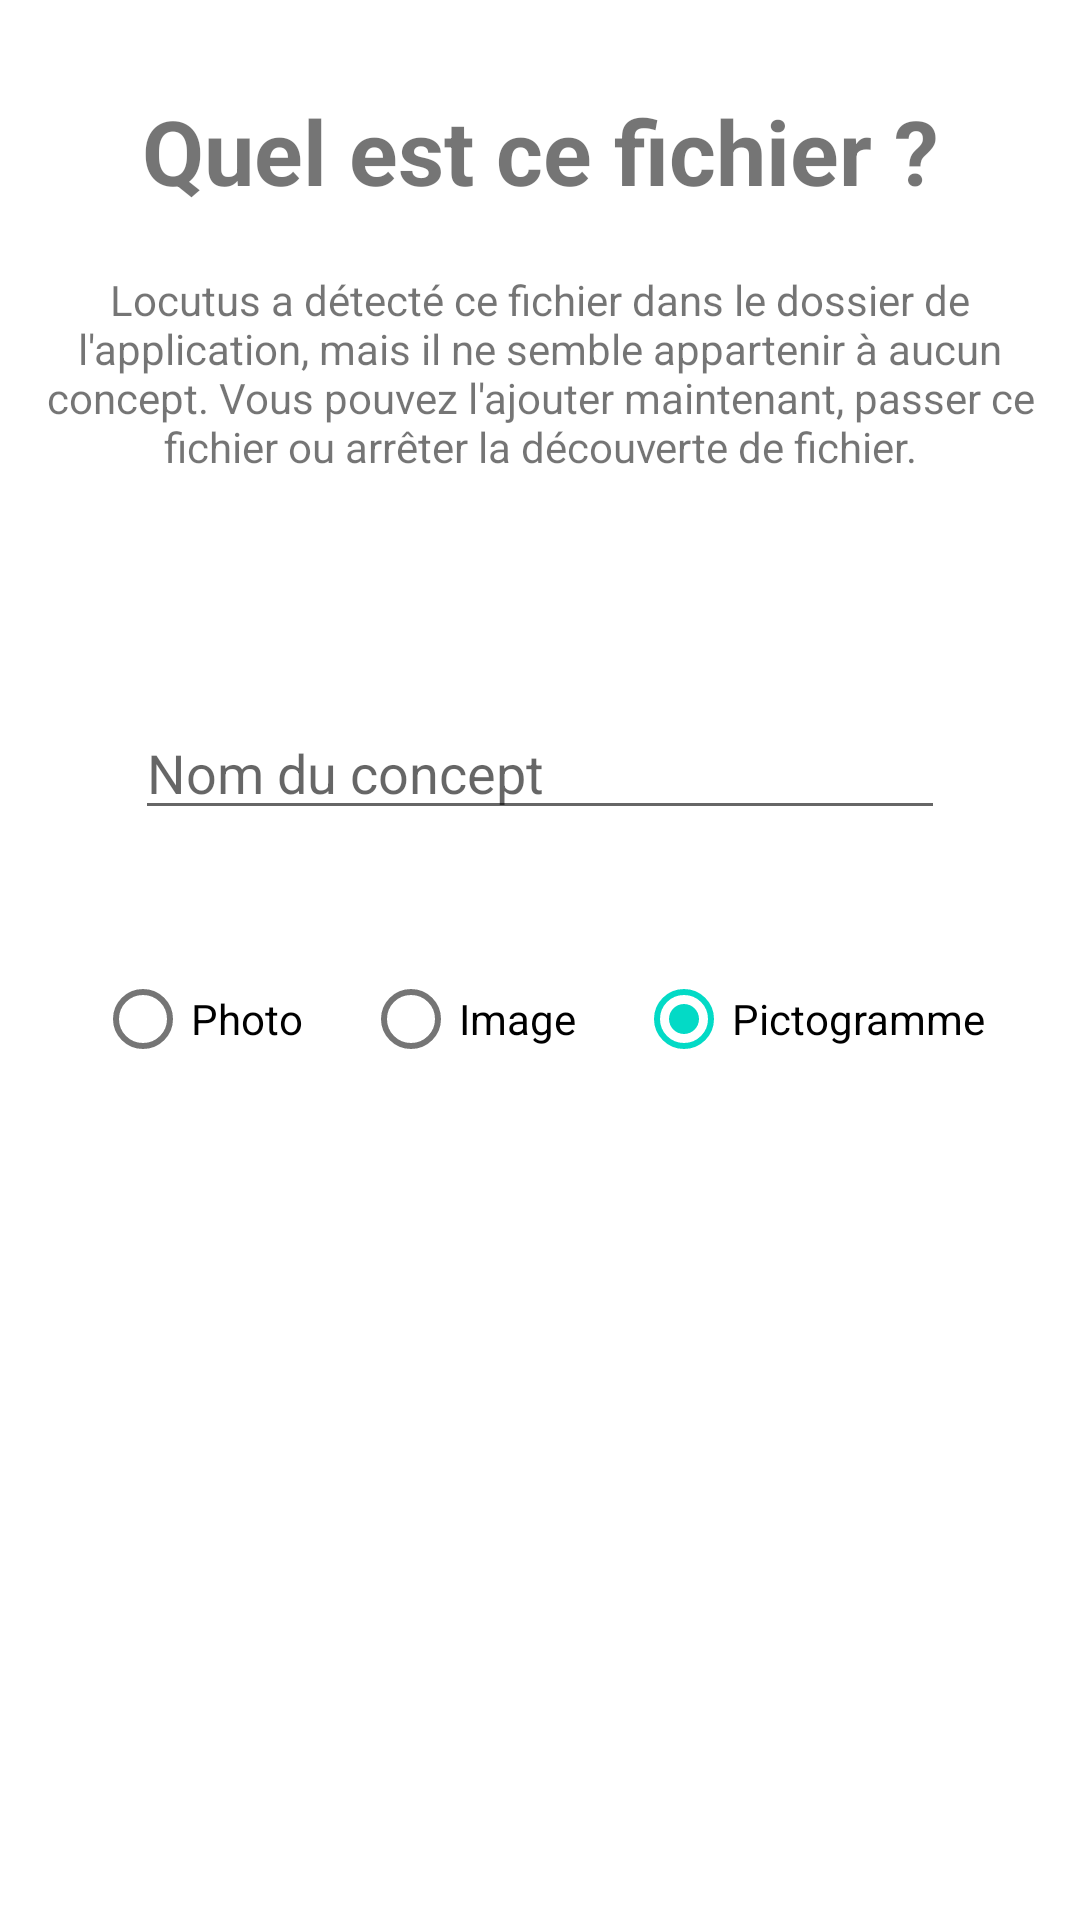

Android layout source for this screen:
<!-- AndroidManifest.xml: fallback theme Theme.MaterialComponents.DayNight.NoActionBar -->
<!-- res/layout/dialog_link_file.xml -->
<?xml version="1.0" encoding="utf-8"?>
<ScrollView xmlns:android="http://schemas.android.com/apk/res/android"
    android:layout_width="match_parent"
    android:layout_height="match_parent">

    <LinearLayout
        android:layout_width="match_parent"
        android:layout_height="match_parent"
        android:gravity="center"
        android:orientation="vertical"
        android:scrollbarAlwaysDrawVerticalTrack="true"
        android:scrollbars="vertical">


        <TextView
            android:layout_width="match_parent"
            android:layout_height="wrap_content"
            android:layout_marginTop="20dp"
            android:padding="10dp"
            android:text="@string/what_is_this"
            android:textAlignment="center"
            android:textSize="30sp"
            android:textStyle="bold" />

        <TextView
            android:layout_width="match_parent"
            android:layout_height="wrap_content"
            android:padding="10dp"
            android:text="@string/unknown_file_found_message"
            android:textAlignment="center" />

        <TextView
            android:id="@+id/dialog_link_file_filename_textview"
            android:layout_width="match_parent"
            android:layout_height="wrap_content"
            android:layout_margin="20dp"
            android:textAlignment="center"
            android:textSize="20sp"
            android:textStyle="bold" />

        <ImageView
            android:id="@+id/dialog_link_file_imageview"
            android:layout_width="wrap_content"
            android:layout_height="wrap_content" />

        <LinearLayout
            android:layout_width="match_parent"
            android:layout_height="wrap_content"
            android:gravity="center"
            android:orientation="horizontal"
            android:weightSum="4">

            <AutoCompleteTextView
                android:id="@+id/dialog_link_file_edittext"
                android:layout_width="0dp"
                android:layout_height="wrap_content"
                android:layout_weight="3"
                android:ems="10"
                android:hint="@string/concept_autocompletion_hint"
                android:lines="1"
                android:maxLines="1" />

        </LinearLayout>

        <TextView
            android:id="@+id/dialog_link_file_warning"
            android:layout_width="wrap_content"
            android:layout_height="wrap_content"
            android:layout_margin="10dp"
            android:textAlignment="center"
            android:textColor="#a10505" />


        <RadioGroup
            android:id="@+id/dialog_link_file_level_radiogroup"
            android:layout_width="wrap_content"
            android:layout_height="wrap_content"
            android:layout_marginBottom="20dp"
            android:orientation="horizontal">

            <RadioButton
                android:id="@+id/dialog_link_file_level_radio_photo"
                android:layout_width="match_parent"
                android:layout_height="wrap_content"
                android:layout_marginEnd="20dp"
                android:layout_marginRight="20dp"
                android:text="Photo" />

            <RadioButton
                android:id="@+id/dialog_link_file_level_radio_image"
                android:layout_width="match_parent"
                android:layout_height="wrap_content"
                android:text="Image" />

            <RadioButton
                android:id="@+id/dialog_link_file_level_radio_pictogram"
                android:layout_width="match_parent"
                android:layout_height="wrap_content"
                android:layout_marginLeft="20dp"
                android:layout_marginStart="20dp"
                android:checked="true"
                android:text="Pictogramme" />

        </RadioGroup>


        <LinearLayout
            android:id="@+id/dialog_link_file_voice_type_radiogroup_container"
            android:layout_width="wrap_content"
            android:layout_height="wrap_content"
            android:layout_marginBottom="20dp"
            android:orientation="vertical">

        </LinearLayout>

    </LinearLayout>
</ScrollView>
<!-- resources referenced by this layout -->
<resources>
  <string name="concept_autocompletion_hint">Nom du concept</string>
  <string name="unknown_file_found_message">Locutus a détecté ce fichier dans le dossier de l\'application, mais il ne semble appartenir à aucun concept. Vous pouvez l\'ajouter maintenant, passer ce fichier ou arrêter la découverte de fichier.</string>
  <string name="what_is_this">Quel est ce fichier ?</string>
</resources>
